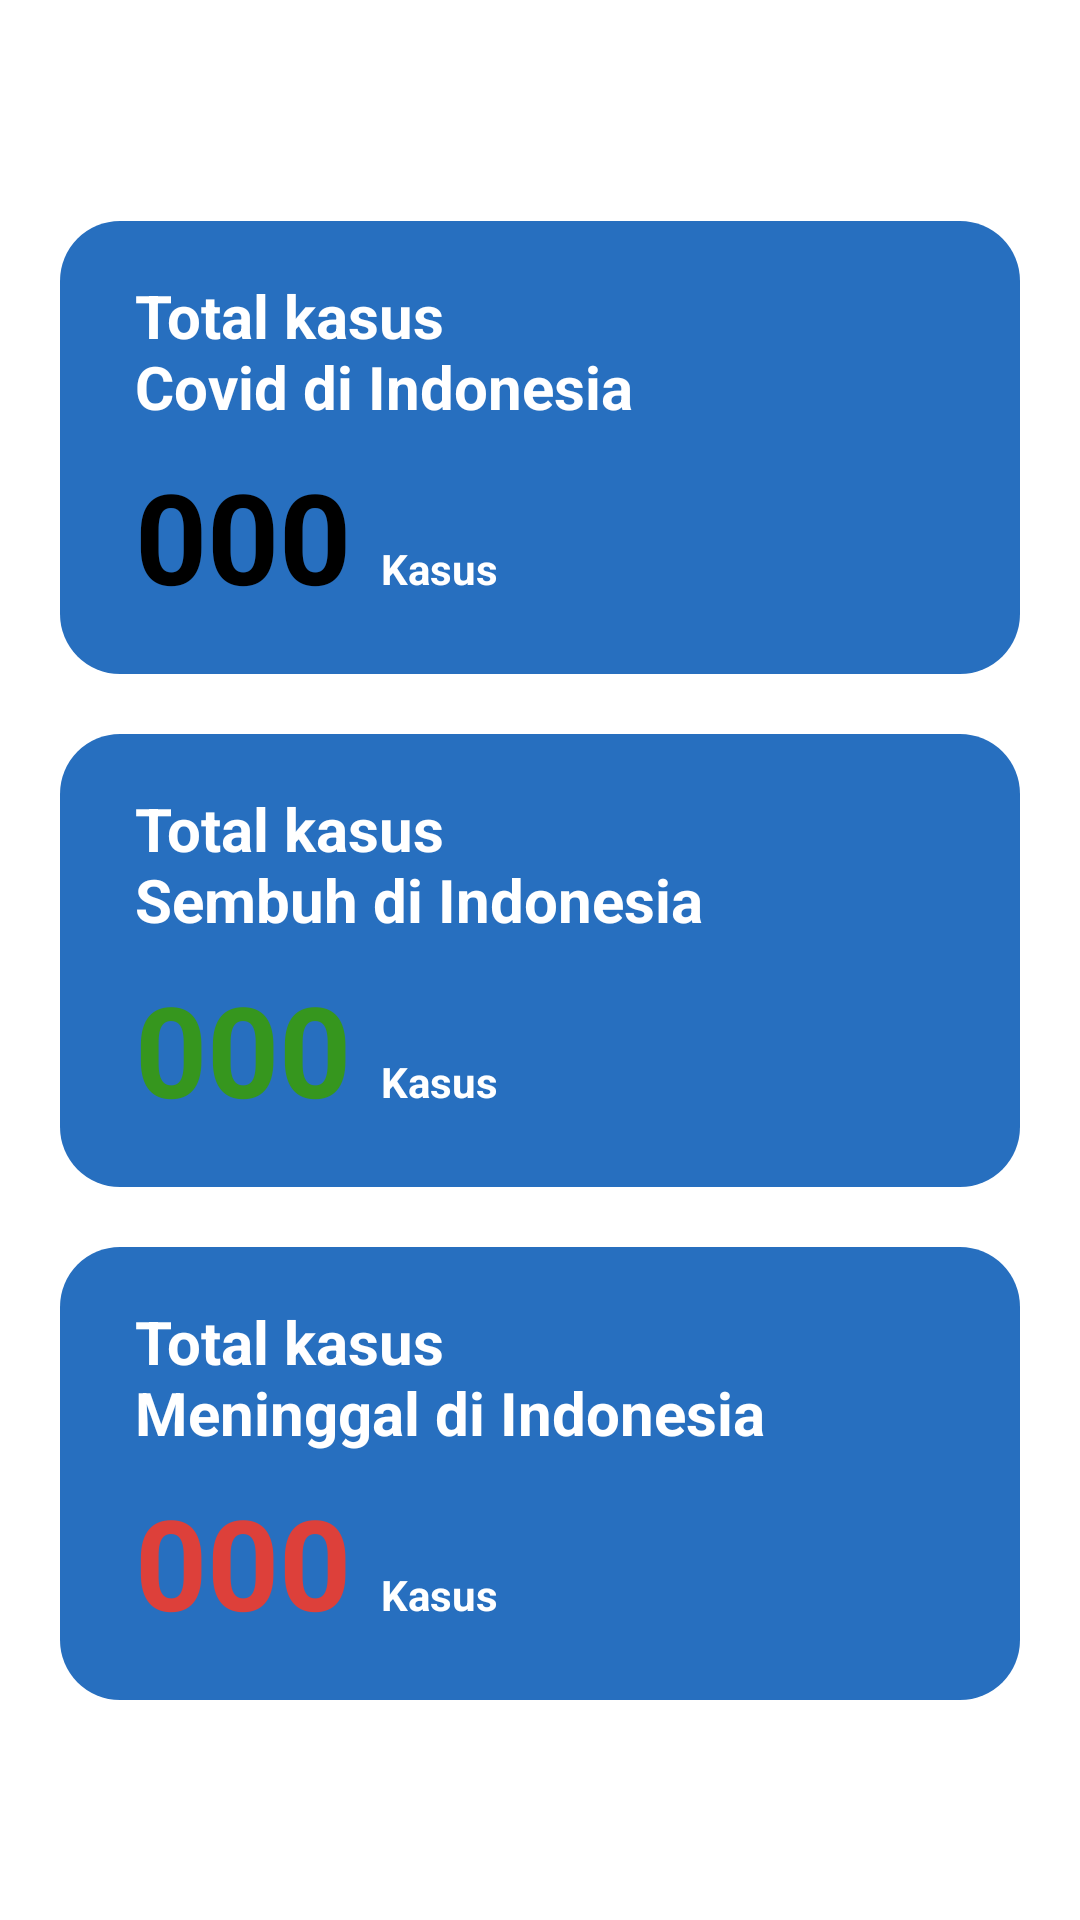

Android layout source for this screen:
<!-- AndroidManifest.xml: application theme CSD190 -->
<!-- res/layout/fragment_case_covid.xml -->
<?xml version="1.0" encoding="utf-8"?>
<androidx.constraintlayout.widget.ConstraintLayout xmlns:android="http://schemas.android.com/apk/res/android"
    xmlns:app="http://schemas.android.com/apk/res-auto"
    xmlns:tools="http://schemas.android.com/tools"
    android:layout_width="match_parent"
    android:layout_height="match_parent">

    <LinearLayout
        android:id="@+id/ll_card"
        android:layout_width="match_parent"
        android:layout_height="wrap_content"
        android:layout_margin="20dp"
        android:layout_marginTop="6dp"
        android:orientation="vertical"
        app:layout_constraintBottom_toBottomOf="parent"
        app:layout_constraintEnd_toEndOf="parent"
        app:layout_constraintStart_toStartOf="parent"
        app:layout_constraintTop_toTopOf="parent">

        <LinearLayout
            android:layout_width="match_parent"
            android:layout_height="wrap_content"
            android:background="@drawable/bg_card"
            android:orientation="vertical"
            android:paddingHorizontal="25dp"
            android:paddingVertical="18dp">

            <TextView
                android:layout_width="wrap_content"
                android:layout_height="wrap_content"
                android:layout_marginBottom="8dp"
                android:text="@string/tv_case_covid"
                android:textColor="#fff"
                android:textSize="20sp"
                android:textStyle="bold" />

            <LinearLayout
                android:layout_width="wrap_content"
                android:layout_height="wrap_content"
                android:orientation="horizontal">

                <TextView
                    android:id="@+id/tv_positif"
                    android:layout_width="wrap_content"
                    android:layout_height="wrap_content"
                    android:layout_marginEnd="10dp"
                    android:text="@string/tv_case"
                    android:textColor="@color/black"
                    android:textSize="42sp"
                    android:textStyle="bold" />

                <TextView
                    android:layout_width="wrap_content"
                    android:layout_height="wrap_content"
                    android:text="@string/case_covid"
                    android:textColor="#fff"
                    android:textStyle="bold" />
            </LinearLayout>

        </LinearLayout>

        <LinearLayout
            android:layout_width="match_parent"
            android:layout_height="wrap_content"
            android:layout_marginVertical="20dp"
            android:background="@drawable/bg_card"
            android:orientation="vertical"
            android:paddingHorizontal="25dp"
            android:paddingVertical="18dp">

            <TextView
                android:layout_width="wrap_content"
                android:layout_height="wrap_content"
                android:layout_marginBottom="8dp"
                android:text="@string/tv_case_healed"
                android:textColor="#fff"
                android:textSize="20sp"
                android:textStyle="bold" />

            <LinearLayout
                android:layout_width="wrap_content"
                android:layout_height="wrap_content"
                android:orientation="horizontal">

                <TextView
                    android:id="@+id/tv_sembuh"
                    android:layout_width="wrap_content"
                    android:layout_height="wrap_content"
                    android:layout_marginEnd="10dp"
                    android:text="@string/tv_case"
                    android:textColor="@color/green"
                    android:textSize="42sp"
                    android:textStyle="bold"
                    tools:ignore="TextContrastCheck" />

                <TextView
                    android:layout_width="wrap_content"
                    android:layout_height="wrap_content"
                    android:text="@string/case_covid"
                    android:textColor="#fff"
                    android:textStyle="bold" />
            </LinearLayout>

        </LinearLayout>

        <LinearLayout
            android:layout_width="match_parent"
            android:layout_height="wrap_content"
            android:background="@drawable/bg_card"
            android:orientation="vertical"
            android:paddingHorizontal="25dp"
            android:paddingVertical="18dp">

            <TextView
                android:layout_width="wrap_content"
                android:layout_height="wrap_content"
                android:layout_marginBottom="8dp"
                android:text="@string/tv_case_dead"
                android:textColor="#fff"
                android:textSize="20sp"
                android:textStyle="bold" />

            <LinearLayout
                android:layout_width="wrap_content"
                android:layout_height="wrap_content"
                android:orientation="horizontal">

                <TextView
                    android:id="@+id/tv_meninggal"
                    android:layout_width="wrap_content"
                    android:layout_height="wrap_content"
                    android:layout_marginEnd="10dp"
                    android:text="@string/tv_case"
                    android:textColor="@color/red"
                    android:textSize="42sp"
                    android:textStyle="bold"
                    tools:ignore="TextContrastCheck" />

                <TextView
                    android:layout_width="wrap_content"
                    android:layout_height="wrap_content"
                    android:text="@string/case_covid"
                    android:textColor="#fff"
                    android:textStyle="bold" />
            </LinearLayout>

        </LinearLayout>

    </LinearLayout>

    <ProgressBar
        android:id="@+id/pb_progress"
        style="?android:attr/progressBarStyle"
        android:layout_width="wrap_content"
        android:layout_height="wrap_content"
        android:layout_centerInParent="true"
        android:visibility="gone"
        app:layout_constraintBottom_toBottomOf="parent"
        app:layout_constraintEnd_toEndOf="parent"
        app:layout_constraintStart_toStartOf="parent"
        app:layout_constraintTop_toTopOf="parent"
        tools:visibility="visible" />
</androidx.constraintlayout.widget.ConstraintLayout>
<!-- resources referenced by this layout -->
<resources>
  <color name="black">#FF000000</color>
  <color name="green">#36961E</color>
  <color name="red">#DD403A</color>
  <!-- drawable bg_card (drawable) -->
  <?xml version="1.0" encoding="utf-8"?>
  <shape xmlns:android="http://schemas.android.com/apk/res/android"
      android:shape="rectangle">
      <corners android:radius="20dp" />
      <solid android:color="#276FBF" />
  </shape>
  <string name="case_covid">Kasus</string>
  <string name="tv_case">000</string>
  <string name="tv_case_covid">Total kasus \nCovid di Indonesia</string>
  <string name="tv_case_dead">Total kasus \nMeninggal di Indonesia</string>
  <string name="tv_case_healed">Total kasus \nSembuh di Indonesia</string>
  <style name="CSD190" parent="Theme.MaterialComponents.Light.DarkActionBar">
          
          <item name="colorPrimary">@color/blue_sea</item>
          <item name="colorPrimaryVariant">@color/blue_sea</item>
          <item name="colorOnPrimary">@color/white</item>
          
          <item name="colorSecondary">@color/teal_200</item>
          <item name="colorSecondaryVariant">@color/teal_700</item>
          <item name="colorOnSecondary">@color/black</item>
          
          <item name="android:statusBarColor" tools:targetApi="l">?attr/colorPrimaryVariant</item>
          
          <item name="android:forceDarkAllowed" tools:targetApi="q">false</item>
      </style>
  <color name="blue_sea">#276FBF</color>
  <color name="white">#FFFFFFFF</color>
  <color name="teal_200">#FF03DAC5</color>
  <color name="teal_700">#FF018786</color>
</resources>
